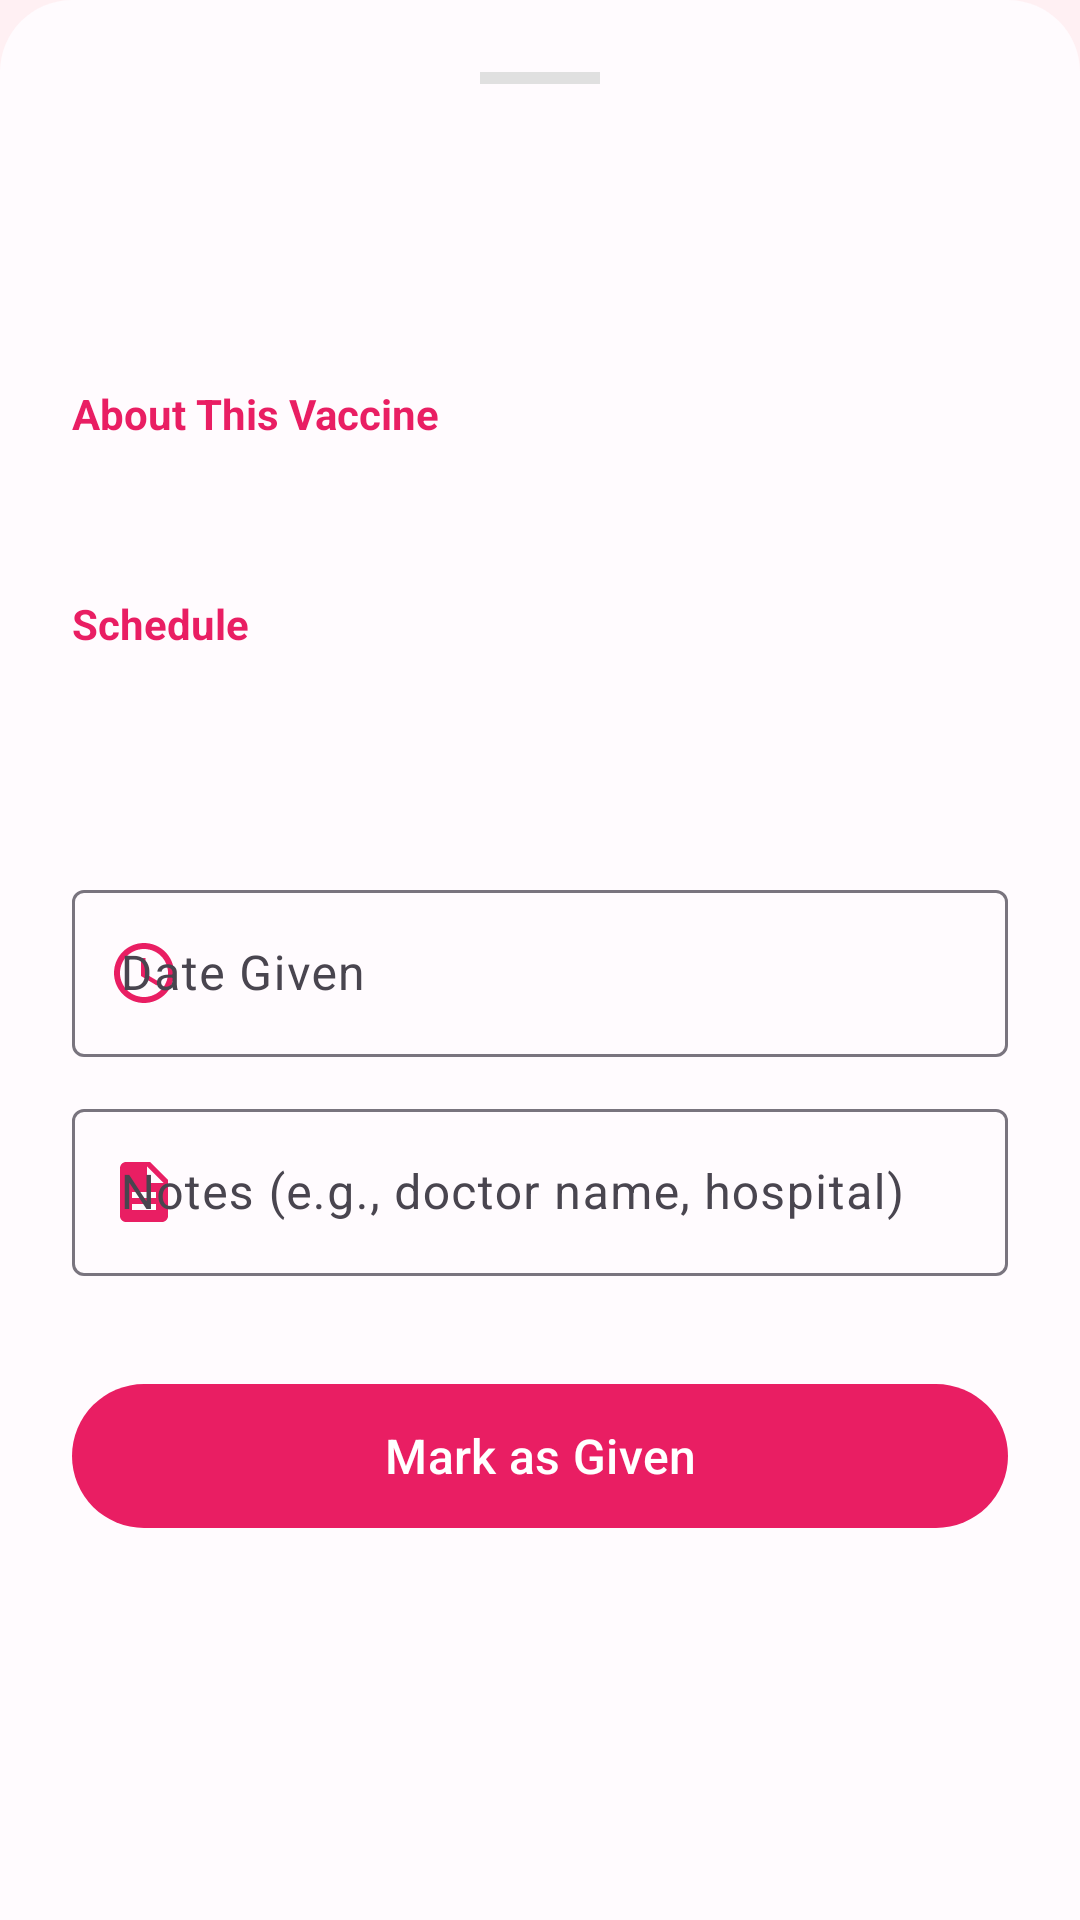

Here is an Android app screen rendered from its layout file. Give the layout XML and the strings, colors and styles it references.
<!-- AndroidManifest.xml: application theme Theme.ShishuSneh -->
<!-- res/layout/fragment_vaccine_detail.xml -->
<?xml version="1.0" encoding="utf-8"?>
<LinearLayout xmlns:android="http://schemas.android.com/apk/res/android"
    xmlns:app="http://schemas.android.com/apk/res-auto"
    xmlns:tools="http://schemas.android.com/tools"
    android:layout_width="match_parent"
    android:layout_height="wrap_content"
    android:orientation="vertical"
    android:background="@drawable/bg_bottom_sheet"
    android:padding="24dp">

    
    <View
        android:layout_width="40dp"
        android:layout_height="4dp"
        android:layout_gravity="center_horizontal"
        android:background="@color/chart_grid"
        android:layout_marginBottom="24dp" />

    
    <RelativeLayout
        android:layout_width="match_parent"
        android:layout_height="wrap_content">

        <TextView
            android:id="@+id/textVaccineName"
            android:layout_width="wrap_content"
            android:layout_height="wrap_content"
            android:layout_alignParentStart="true"
            android:layout_toStartOf="@id/badgeStatus"
            android:layout_marginEnd="16dp"
            android:textSize="22sp"
            android:textStyle="bold"
            android:textColor="@color/text_primary"
            tools:text="OPV-1" />

        <TextView
            android:id="@+id/badgeStatus"
            android:layout_width="wrap_content"
            android:layout_height="wrap_content"
            android:layout_alignParentEnd="true"
            android:layout_centerVertical="true"
            android:textSize="12sp"
            android:textStyle="bold"
            android:paddingStart="12dp"
            android:paddingEnd="12dp"
            android:paddingTop="6dp"
            android:paddingBottom="6dp"
            tools:text="Due Soon"
            tools:textColor="@color/vaccine_due"
            tools:background="@color/vaccine_due_bg" />
    </RelativeLayout>

    <TextView
        android:id="@+id/textFullName"
        android:layout_width="match_parent"
        android:layout_height="wrap_content"
        android:textSize="14sp"
        android:textColor="@color/text_secondary"
        android:layout_marginTop="4dp"
        tools:text="Oral Polio Vaccine" />

    
    <TextView
        android:layout_width="wrap_content"
        android:layout_height="wrap_content"
        android:text="@string/vaccine_detail_section_about"
        android:textSize="14sp"
        android:textStyle="bold"
        android:textColor="@color/primary_rose"
        android:layout_marginTop="24dp" />

    <TextView
        android:id="@+id/textDescription"
        android:layout_width="match_parent"
        android:layout_height="wrap_content"
        android:textSize="14sp"
        android:textColor="@color/text_secondary"
        android:layout_marginTop="8dp"
        android:lineSpacingExtra="4sp"
        tools:text="Protects against Polio..." />

    
    <TextView
        android:layout_width="wrap_content"
        android:layout_height="wrap_content"
        android:text="@string/vaccine_detail_section_schedule"
        android:textSize="14sp"
        android:textStyle="bold"
        android:textColor="@color/primary_rose"
        android:layout_marginTop="24dp" />

    <TextView
        android:id="@+id/textAgeLabel"
        android:layout_width="match_parent"
        android:layout_height="wrap_content"
        android:textSize="14sp"
        android:textColor="@color/text_primary"
        android:layout_marginTop="8dp"
        tools:text="Recommended Age: 6 Weeks" />

    <TextView
        android:id="@+id/textDueDate"
        android:layout_width="match_parent"
        android:layout_height="wrap_content"
        android:textSize="14sp"
        android:textStyle="bold"
        android:textColor="@color/text_primary"
        android:layout_marginTop="4dp"
        tools:text="Due Date: 15 Apr 2025" />

    <TextView
        android:id="@+id/textDateGiven"
        android:layout_width="match_parent"
        android:layout_height="wrap_content"
        android:textSize="14sp"
        android:textStyle="bold"
        android:textColor="@color/vaccine_given"
        android:layout_marginTop="4dp"
        android:visibility="gone"
        tools:text="Given on: 15 Apr 2025" />

    
    <LinearLayout
        android:id="@+id/layoutInputArea"
        android:layout_width="match_parent"
        android:layout_height="wrap_content"
        android:orientation="vertical"
        android:layout_marginTop="24dp">

        <com.google.android.material.textfield.TextInputLayout
            android:id="@+id/inputLayoutDate"
            android:layout_width="match_parent"
            android:layout_height="wrap_content"
            android:hint="@string/hint_date_given"
            app:startIconDrawable="@drawable/ic_schedule"
            app:startIconTint="@color/primary_rose"
            style="@style/Widget.Material3.TextInputLayout.OutlinedBox">

            <com.google.android.material.textfield.TextInputEditText
                android:id="@+id/inputDate"
                android:layout_width="match_parent"
                android:layout_height="wrap_content"
                android:inputType="none"
                android:focusable="false"
                android:clickable="true" />
        </com.google.android.material.textfield.TextInputLayout>

        <com.google.android.material.textfield.TextInputLayout
            android:id="@+id/inputLayoutNotes"
            android:layout_width="match_parent"
            android:layout_height="wrap_content"
            android:layout_marginTop="12dp"
            android:hint="@string/hint_vaccine_notes"
            app:startIconDrawable="@drawable/ic_note"
            app:startIconTint="@color/primary_rose"
            style="@style/Widget.Material3.TextInputLayout.OutlinedBox">

            <com.google.android.material.textfield.TextInputEditText
                android:id="@+id/inputNotes"
                android:layout_width="match_parent"
                android:layout_height="wrap_content"
                android:inputType="textCapSentences"
                android:maxLength="100" />
        </com.google.android.material.textfield.TextInputLayout>
    </LinearLayout>

    
    <com.google.android.material.button.MaterialButton
        android:id="@+id/buttonAction"
        android:layout_width="match_parent"
        android:layout_height="56dp"
        android:layout_marginTop="32dp"
        android:text="@string/button_mark_given"
        app:cornerRadius="28dp"
        app:backgroundTint="@color/primary_rose"
        android:textSize="16sp" />

</LinearLayout>
<!-- resources referenced by this layout -->
<resources>
  <color name="chart_grid">#E0E0E0</color>
  <color name="primary_rose">#E91E63</color>
  <color name="text_primary">#1C1B1F</color>
  <color name="text_secondary">#625B71</color>
  <color name="vaccine_due">#FFA726</color>
  <color name="vaccine_due_bg">#1AFFA726</color>
  <color name="vaccine_given">#66BB6A</color>
  <!-- drawable bg_bottom_sheet (drawable) -->
  <?xml version="1.0" encoding="utf-8"?>
  <shape xmlns:android="http://schemas.android.com/apk/res/android">
      <solid android:color="@color/card_white" />
      <corners
          android:topLeftRadius="24dp"
          android:topRightRadius="24dp" />
  </shape>
  <!-- drawable ic_note (drawable) -->
  <?xml version="1.0" encoding="utf-8"?>
  <vector xmlns:android="http://schemas.android.com/apk/res/android"
      android:width="24dp"
      android:height="24dp"
      android:viewportWidth="24"
      android:viewportHeight="24"
      android:tint="@color/icon_rose">
      <path
          android:fillColor="@android:color/white"
          android:pathData="M14,2H6C4.9,2 4.01,2.9 4.01,4L4,20C4,21.1 4.89,22 5.99,22H18C19.1,22 20,21.1 20,20V8L14,2ZM16,18H8V16H16V18ZM16,14H8V12H16V14ZM13,9V3.5L18.5,9H13Z"/>
  </vector>
  <!-- drawable ic_schedule (drawable) -->
  <?xml version="1.0" encoding="utf-8"?>
  <vector xmlns:android="http://schemas.android.com/apk/res/android"
      android:width="24dp"
      android:height="24dp"
      android:viewportWidth="24"
      android:viewportHeight="24">
      <path
          android:fillColor="@color/vaccine_upcoming"
          android:pathData="M11.99,2C6.47,2 2,6.48 2,12C2,17.52 6.47,22 11.99,22C17.52,22 22,17.52 22,12C22,6.48 17.52,2 11.99,2ZM12,20C7.58,20 4,16.42 4,12C4,7.58 7.58,4 12,4C16.42,4 20,7.58 20,12C20,16.42 16.42,20 12,20ZM12.5,7H11V13L16.25,16.15L17,14.92L12.5,12.25V7Z"/>
  </vector>
  <string name="button_mark_given">Mark as Given</string>
  <string name="hint_date_given">Date Given</string>
  <string name="hint_vaccine_notes">Notes (e.g., doctor name, hospital)</string>
  <string name="vaccine_detail_section_about">About This Vaccine</string>
  <string name="vaccine_detail_section_schedule">Schedule</string>
  <style name="Theme.ShishuSneh" parent="Theme.Material3.DayNight.NoActionBar">
  
          
          <item name="colorPrimary">@color/primary_rose</item>
          <item name="colorOnPrimary">@android:color/white</item>
  
          
          <item name="colorPrimaryContainer">@color/primary_rose_light</item>
          <item name="colorOnPrimaryContainer">@color/primary_rose_dark</item>
  
          
          <item name="colorSecondary">@color/secondary_lavender</item>
          <item name="colorOnSecondary">@android:color/white</item>
          <item name="colorSecondaryContainer">@color/secondary_lavender_light</item>
  
          
          <item name="colorTertiary">@color/tertiary_peach</item>
          <item name="colorTertiaryContainer">@color/tertiary_peach_light</item>
  
          
          <item name="android:colorBackground">@color/background_soft_pink</item>
          <item name="colorSurface">@color/card_white</item>
  
          
          <item name="android:statusBarColor">@color/status_bar</item>
  
      </style>
  <color name="card_white">#FFFBFE</color>
  <color name="icon_rose">#E91E63</color>
  <color name="vaccine_upcoming">#42A5F5</color>
  <color name="primary_rose_light">#FCE4EC</color>
  <color name="primary_rose_dark">#AD1457</color>
  <color name="secondary_lavender">#CE93D8</color>
  <color name="secondary_lavender_light">#F3E5F5</color>
  <color name="tertiary_peach">#FFAB91</color>
  <color name="tertiary_peach_light">#FBE9E7</color>
  <color name="background_soft_pink">#FFF0F3</color>
  <color name="status_bar">#C2185B</color>
</resources>
